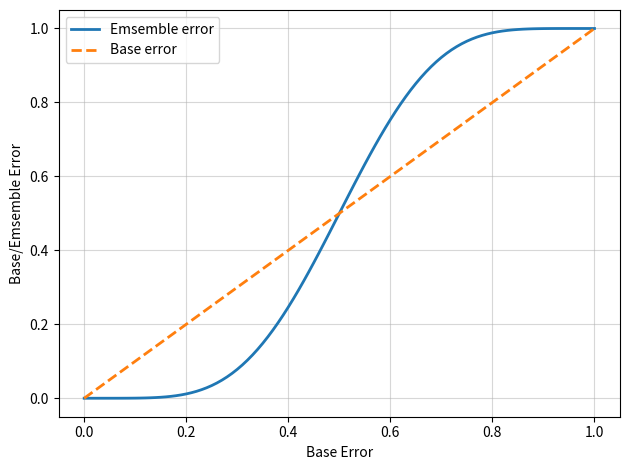

Source code (Python):
""" 7.1 - アンサンブルによる学習 """

# 確率質量関数を実装する
# - 離散的な確率変数が特定の値を取る確率を表す関数

from os import error
from scipy.special import comb
import math

def emsemble_error(n_classifier, error):
    k_start = int(math.ceil(n_classifier/2.))
    probs = [comb(n_classifier, k) * error**k * (1 - error)**(n_classifier - k) 
             for k in range(k_start, n_classifier + 1)]
    return sum(probs)

import numpy as np
import matplotlib.pyplot as plt

error_range = np.arange(0.0, 1.01, 0.01)
ens_errors = [emsemble_error(n_classifier=11, error=error) for error in error_range]

plt.plot(error_range, ens_errors, label='Emsemble error', linewidth=2)
plt.plot(error_range, error_range, label='Base error', linewidth=2, linestyle='--')

# ベース分類器の誤分類率が0.5より低い場合は常にアンサンブル法の誤分類率のほうがひくい
plt.xlabel('Base Error')
plt.ylabel('Base/Emsemble Error')
plt.legend(loc='upper left')
plt.grid(alpha=0.5)
plt.tight_layout()
plt.show()